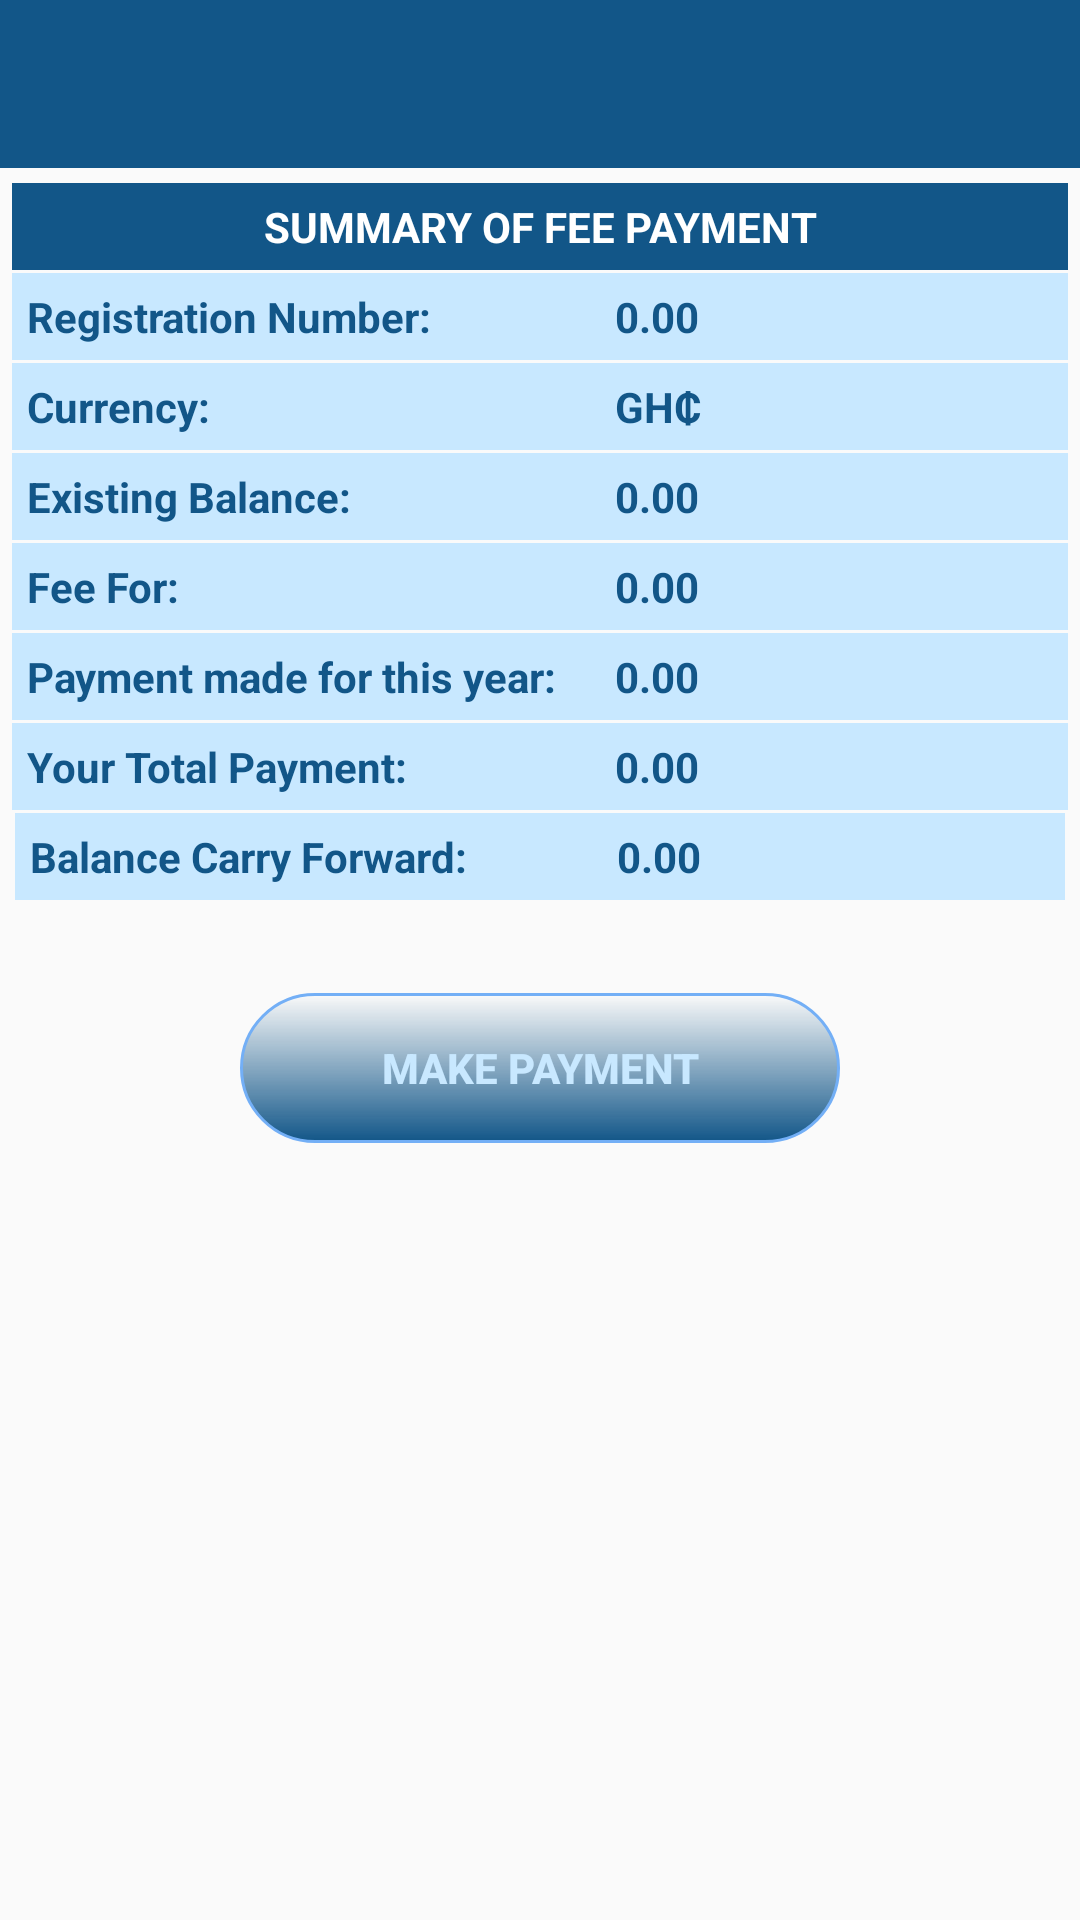

This screen was rendered from an Android layout file. Write that file and the resources it references.
<!-- AndroidManifest.xml: application theme UCCAppMaterialTheme -->
<!-- res/layout/fragment_finance.xml -->
<?xml version="1.0" encoding="utf-8"?>
<LinearLayout xmlns:android="http://schemas.android.com/apk/res/android"
    android:layout_width="match_parent"
    android:layout_height="match_parent"
    xmlns:app="http://schemas.android.com/apk/res-auto"
    android:orientation="vertical">
    <android.support.design.widget.AppBarLayout
        android:id="@+id/appBarLayout"
        android:layout_width="match_parent"
        android:layout_height="wrap_content"
        app:layout_constraintTop_toTopOf="parent"
        android:theme="@style/ThemeOverlay.AppCompat.Dark.ActionBar">
        <android.support.v7.widget.Toolbar
            android:id="@+id/toolbar"
            android:layout_width="match_parent"
            android:layout_height="?attr/actionBarSize"
            android:background="?attr/colorPrimary"
            app:layout_scrollFlags="scroll|enterAlways"
            app:popupTheme="@style/ThemeOverlay.AppCompat.Light"
            />
    </android.support.design.widget.AppBarLayout>
    <TableLayout
        android:id="@+id/tableLayout1"
        android:layout_width="match_parent"
        android:layout_height="wrap_content"
        android:layout_marginTop="5dp"
        android:paddingLeft="4dp"
        android:paddingRight="4dp">
        <TableRow android:padding="5dp" android:background="@color/colorPrimary" >
            <TextView
                android:layout_width="wrap_content"
                android:layout_height="wrap_content"
                android:layout_weight="1"
                android:textColor="@color/colorWhite"
                android:textStyle="bold"
                android:text="SUMMARY OF FEE PAYMENT"
                android:gravity="center"/>

        </TableRow>
        <TableRow android:padding="5dp" android:background="@color/colorAcc" android:layout_marginTop="1dp">
            <TextView
                android:layout_width="wrap_content"
                android:layout_height="wrap_content"
                android:textColor="@color/colorPrimaryDark"
                android:layout_weight="1"
                android:textStyle="bold"
                android:text="Registration Number: "/>

            <TextView
                android:id="@+id/tvUserRegistrationNumber"
                android:layout_width="wrap_content"
                android:layout_height="wrap_content"
                android:textColor="@color/colorPrimaryDark"
                android:layout_weight="10"
                android:textStyle="bold"
                android:text="0.00"/>
        </TableRow>
        <TableRow android:padding="5dp" android:background="@color/colorAcc" android:layout_marginTop="1dp">
            <TextView
                android:layout_width="wrap_content"
                android:layout_height="wrap_content"
                android:textColor="@color/colorPrimaryDark"
                android:layout_weight="1"
                android:textStyle="bold"
                android:text="Currency: "/>

            <TextView
                android:id="@+id/tvCurrency"
                android:layout_width="wrap_content"
                android:layout_height="wrap_content"
                android:textColor="@color/colorPrimaryDark"
                android:layout_weight="10"
                android:textStyle="bold"
                android:text="GH₵"/>
        </TableRow>
        <TableRow android:padding="5dp" android:background="@color/colorAcc" android:layout_marginTop="1dp">
            <TextView
                android:layout_width="wrap_content"
                android:layout_height="wrap_content"
                android:textColor="@color/colorPrimaryDark"
                android:layout_weight="1"
                android:textStyle="bold"
                android:text="Existing Balance: "/>

            <TextView
                android:id="@+id/tvExistingBalance"
                android:layout_width="wrap_content"
                android:layout_height="wrap_content"
                android:textColor="@color/colorPrimaryDark"
                android:layout_weight="10"
                android:textStyle="bold"
                android:text="0.00"/>
        </TableRow>
        <TableRow android:padding="5dp" android:background="@color/colorAcc" android:layout_marginTop="1dp">
            <TextView
                android:id="@+id/tvAcademicYear"
                android:layout_width="wrap_content"
                android:layout_height="wrap_content"
                android:textColor="@color/colorPrimaryDark"
                android:layout_weight="1"
                android:textStyle="bold"
                android:text="Fee For: "/>

            <TextView
                android:id="@+id/tvFeeForAcademicYear"
                android:layout_width="wrap_content"
                android:layout_height="wrap_content"
                android:textColor="@color/colorPrimaryDark"
                android:layout_weight="10"
                android:textStyle="bold"
                android:text="0.00"/>
        </TableRow>
        <TableRow android:padding="5dp" android:background="@color/colorAcc" android:layout_marginTop="1dp">
            <TextView
                android:layout_width="wrap_content"
                android:layout_height="wrap_content"
                android:textColor="@color/colorPrimaryDark"
                android:layout_weight="1"
                android:textStyle="bold"
                android:text="Payment made for this year: "/>

            <TextView
                android:id="@+id/tvPaymentMadeForThisYear"
                android:layout_width="wrap_content"
                android:layout_height="wrap_content"
                android:textColor="@color/colorPrimaryDark"
                android:layout_weight="10"
                android:textStyle="bold"
                android:text="0.00"/>
        </TableRow>
        <TableRow android:padding="5dp" android:background="@color/colorAcc" android:layout_marginTop="1dp">
            <TextView
                android:layout_width="wrap_content"
                android:layout_height="wrap_content"
                android:textColor="@color/colorPrimaryDark"
                android:layout_weight="1"
                android:textStyle="bold"
                android:text="Your Total Payment: "/>

            <TextView
                android:id="@+id/tvTotalPayment"
                android:layout_width="wrap_content"
                android:layout_height="wrap_content"
                android:textColor="@color/colorPrimaryDark"
                android:layout_weight="10"
                android:textStyle="bold"
                android:text="0.00"/>
        </TableRow>
        <TableRow android:padding="5dp" android:background="@color/colorAcc" android:layout_margin="1dp">
            <TextView
                android:layout_width="wrap_content"
                android:layout_height="wrap_content"
                android:textColor="@color/colorPrimaryDark"
                android:layout_weight="1"
                android:textStyle="bold"
                android:text="Balance Carry Forward: "/>

            <TextView
                android:id="@+id/tvBalanceCarryForward"
                android:layout_width="wrap_content"
                android:layout_height="wrap_content"
                android:textColor="@color/colorPrimaryDark"
                android:layout_weight="10"
                android:textStyle="bold"
                android:text="0.00"/>
        </TableRow>
    </TableLayout>
    <LinearLayout
        android:layout_width="wrap_content"
        android:layout_height="wrap_content"
        android:orientation="vertical"
        android:layout_gravity="center">
        <Button
            android:id="@+id/btnMakePayment"
            android:layout_width="200dp"
            android:layout_height="50dp"
            android:layout_marginTop="30dp"
            android:text="Make Payment"
            android:background="@drawable/button_bg"
            android:textColor="@color/colorAcc"
            android:textStyle="bold"/>
    </LinearLayout>
</LinearLayout>
<!-- resources referenced by this layout -->
<resources>
  <color name="colorAcc">#c8e8ff</color>
  <color name="colorPrimary">#125688</color>
  <color name="colorPrimaryDark">#125688</color>
  <color name="colorWhite">#FFFFFF</color>
  <!-- drawable button_bg (drawable) -->
  <?xml version="1.0" encoding="utf-8"?>
  <shape xmlns:android="http://schemas.android.com/apk/res/android">
      <corners android:radius="25dp"/>
      <stroke android:width="1dp" android:color="@color/colorTrendingEnd"/>
      <gradient android:gradientRadius="250dp" android:angle="90" android:startColor="@color/colorPrimaryDark" android:endColor="@color/colorBgFaint"/>
  </shape>
  <style name="UCCAppMaterialTheme" parent="UCCAppMaterialTheme.Base" />
  <color name="colorTrendingEnd">#73AFF6</color>
  <style name="UCCAppMaterialTheme.Base" parent="Theme.AppCompat.Light.DarkActionBar">
          
          <item name="windowNoTitle">true</item>
          <item name="android:windowActionBar">false</item>
          <item name="colorPrimary">@color/colorPrimary</item>
          <item name="colorPrimaryDark">@color/colorPrimaryDark</item>
          <item name="colorAccent">@color/colorAcc</item>
      </style>
</resources>
